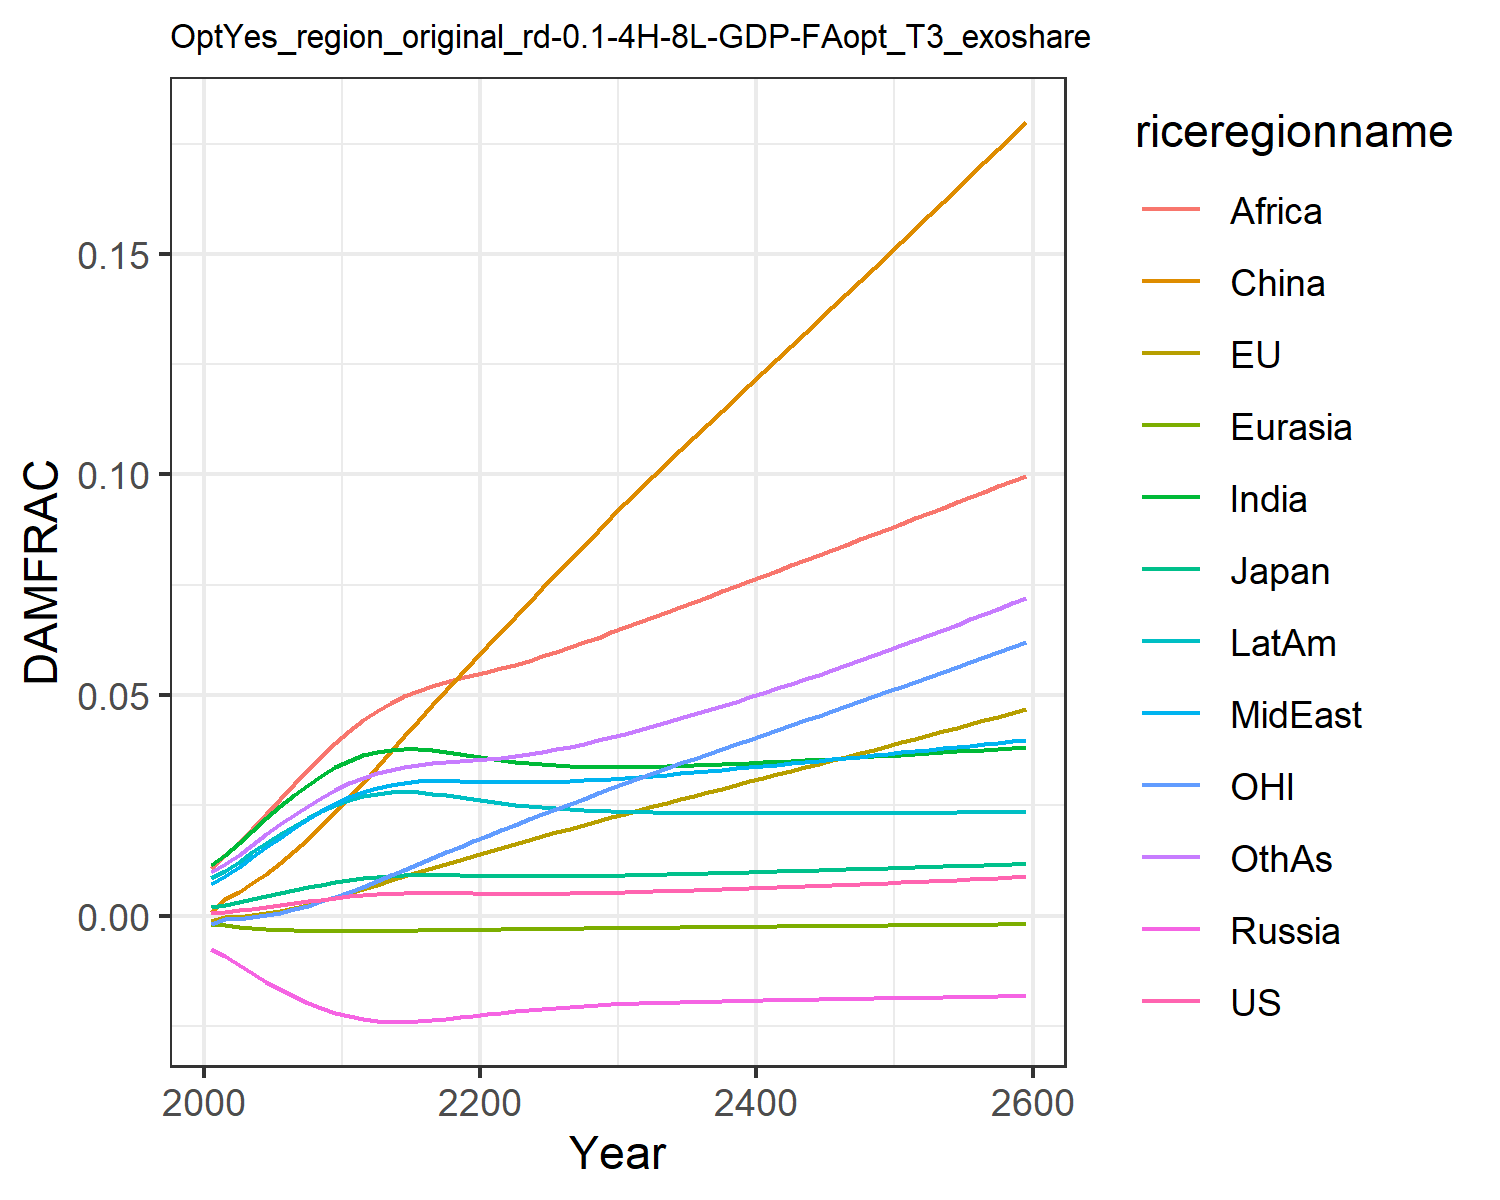

The data file committed next to this chart (first rows):
0.0006044859214990092, -0.0013477832574872255, 0.0018660811771578033, -0.007563917650864247, -0.001960953564571073, 0.0007416561617866197, 0.011520656241875512, 0.00709288722211721, 0.01066987500895466, 0.008534084211010144, -0.0020107308894597364, 0.009810033506581642
0.000841, -0.0004131, 0.002437, -0.009209, -0.002229, 0.003833, 0.01374, 0.009, 0.01364, 0.0102, -0.0008247, 0.01163
0.001147, -0.0002875, 0.003014, -0.01112, -0.002538, 0.005438, 0.01639, 0.011, 0.0165, 0.01219, -0.0007486, 0.01378
0.001509, 5.722309831009912e-5, 0.003671, -0.01308, -0.002818, 0.007349, 0.01919, 0.01319, 0.01971, 0.0143, -0.0004053, 0.01608
0.00191, 0.0005131, 0.00436, -0.01498, -0.003053, 0.009524, 0.022, 0.01543, 0.02306, 0.01641, 7.274077958730179e-5, 0.01839
0.002336, 0.001081, 0.005059, -0.01675, -0.003237, 0.01194, 0.02472, 0.01765, 0.02646, 0.01845, 0.0006848, 0.02067
0.002773, 0.001745, 0.00575, -0.01836, -0.003369, 0.01457, 0.02728, 0.01979, 0.02981, 0.02037, 0.001417, 0.02284
0.003204, 0.002492, 0.006414, -0.01978, -0.003454, 0.01741, 0.02963, 0.0218, 0.03305, 0.02213, 0.002259, 0.02487
0.003616, 0.00331, 0.007034, -0.021, -0.003501, 0.02042, 0.03173, 0.02366, 0.03616, 0.0237, 0.003203, 0.02674
0.004, 0.004181, 0.007599, -0.02203, -0.003518, 0.02355, 0.03356, 0.02536, 0.03913, 0.02506, 0.004233, 0.02846
0.004348, 0.005089, 0.008101, -0.02288, -0.003513, 0.02678, 0.03513, 0.02687, 0.04194, 0.02621, 0.005328, 0.03
0.004625, 0.006035, 0.008501, -0.02347, -0.003493, 0.03015, 0.03629, 0.02808, 0.04438, 0.02705, 0.006512, 0.03126
0.004832, 0.007012, 0.008805, -0.02385, -0.003465, 0.03369, 0.03708, 0.029, 0.04645, 0.02761, 0.007772, 0.03228
0.004978, 0.008005, 0.009022, -0.02404, -0.003433, 0.0372, 0.03755, 0.02968, 0.04822, 0.02791, 0.009083, 0.03308
0.005068, 0.00898, 0.00916, -0.02408, -0.003402, 0.04072, 0.03775, 0.03015, 0.04974, 0.028, 0.01039, 0.03371
0.005109, 0.009935, 0.009227, -0.02398, -0.003371, 0.04421, 0.03771, 0.03043, 0.05101, 0.0279, 0.0117, 0.03418
0.005109, 0.01087, 0.009232, -0.02375, -0.00334, 0.04768, 0.03746, 0.03054, 0.05208, 0.02764, 0.013, 0.03452
0.005081, 0.01179, 0.009197, -0.02345, -0.003307, 0.05109, 0.03707, 0.03054, 0.05298, 0.02727, 0.01429, 0.03477
0.005042, 0.01269, 0.009139, -0.0231, -0.003273, 0.05447, 0.0366, 0.03047, 0.05379, 0.02684, 0.01557, 0.035
0.005002, 0.01359, 0.009074, -0.02273, -0.003237, 0.05781, 0.03611, 0.03037, 0.05453, 0.02639, 0.01684, 0.03522
0.004967, 0.01447, 0.009012, -0.02236, -0.003199, 0.0611, 0.03564, 0.03027, 0.05526, 0.02595, 0.01809, 0.03547
0.004944, 0.01535, 0.008961, -0.022, -0.00316, 0.06438, 0.0352, 0.0302, 0.05603, 0.02553, 0.01933, 0.03577
0.004933, 0.01623, 0.008925, -0.02168, -0.00312, 0.06767, 0.03482, 0.03017, 0.05686, 0.02516, 0.02056, 0.03615
0.004937, 0.0171, 0.008903, -0.02138, -0.00308, 0.07094, 0.0345, 0.03019, 0.05778, 0.02483, 0.02177, 0.03659
0.004954, 0.01797, 0.008897, -0.02111, -0.00304, 0.0742, 0.03424, 0.03024, 0.05875, 0.02454, 0.02297, 0.0371
0.004984, 0.01883, 0.008905, -0.02087, -0.003, 0.07744, 0.03404, 0.03033, 0.05977, 0.02429, 0.02417, 0.03766
0.005026, 0.01969, 0.008926, -0.02066, -0.002962, 0.08066, 0.03389, 0.03046, 0.06082, 0.02408, 0.02535, 0.03829
0.005077, 0.02055, 0.008959, -0.02047, -0.002925, 0.08387, 0.03379, 0.03061, 0.06191, 0.0239, 0.02653, 0.03896
0.005139, 0.0214, 0.009002, -0.02031, -0.002888, 0.08707, 0.03372, 0.0308, 0.06303, 0.02376, 0.0277, 0.03968
0.005208, 0.02226, 0.009055, -0.02016, -0.002853, 0.09026, 0.0337, 0.031, 0.06417, 0.02363, 0.02886, 0.04044
0.005285, 0.02311, 0.009115, -0.02004, -0.002818, 0.09344, 0.0337, 0.03123, 0.06533, 0.02354, 0.03002, 0.04124
0.005367, 0.02395, 0.00918, -0.01992, -0.002784, 0.09656, 0.03373, 0.03146, 0.0665, 0.02346, 0.03116, 0.04207
0.005454, 0.02476, 0.009248, -0.01982, -0.002752, 0.09959, 0.03379, 0.03171, 0.06765, 0.02339, 0.03227, 0.04292
0.005545, 0.02558, 0.009321, -0.01973, -0.00272, 0.1026, 0.03386, 0.03197, 0.06881, 0.02334, 0.03337, 0.04379
0.00564, 0.02638, 0.009397, -0.01964, -0.002689, 0.1056, 0.03395, 0.03223, 0.06997, 0.0233, 0.03447, 0.04468
0.00574, 0.02719, 0.009476, -0.01957, -0.002659, 0.1086, 0.03405, 0.0325, 0.07113, 0.02327, 0.03556, 0.0456
0.005842, 0.02799, 0.009558, -0.01949, -0.002629, 0.1115, 0.03416, 0.03278, 0.0723, 0.02325, 0.03665, 0.04654
0.005948, 0.02879, 0.009642, -0.01943, -0.0026, 0.1145, 0.03429, 0.03306, 0.07347, 0.02323, 0.03773, 0.04749
0.006056, 0.02959, 0.009728, -0.01936, -0.00257, 0.1174, 0.03443, 0.03335, 0.07465, 0.02322, 0.03881, 0.04846
0.006167, 0.03039, 0.009816, -0.0193, -0.002541, 0.1204, 0.03457, 0.03364, 0.07582, 0.02322, 0.0399, 0.04945
0.00628, 0.03119, 0.009905, -0.01924, -0.002512, 0.1233, 0.03472, 0.03394, 0.077, 0.02322, 0.04098, 0.05046
0.006396, 0.03199, 0.009995, -0.01919, -0.002483, 0.1262, 0.03487, 0.03423, 0.07818, 0.02322, 0.04207, 0.05148
0.006514, 0.03279, 0.01009, -0.01913, -0.002455, 0.1292, 0.03503, 0.03453, 0.07936, 0.02322, 0.04315, 0.05251
0.006634, 0.0336, 0.01018, -0.01908, -0.002426, 0.1321, 0.0352, 0.03484, 0.08054, 0.02323, 0.04424, 0.05356
0.006755, 0.0344, 0.01027, -0.01902, -0.002397, 0.1351, 0.03537, 0.03514, 0.08172, 0.02324, 0.04533, 0.05462
0.006879, 0.03521, 0.01037, -0.01897, -0.002369, 0.138, 0.03554, 0.03544, 0.08291, 0.02325, 0.04642, 0.0557
0.007004, 0.03601, 0.01046, -0.01892, -0.00234, 0.1409, 0.03571, 0.03575, 0.08409, 0.02326, 0.04751, 0.05679
0.007131, 0.03682, 0.01056, -0.01886, -0.002311, 0.1439, 0.03589, 0.03605, 0.08528, 0.02327, 0.04861, 0.05789
0.00726, 0.03764, 0.01065, -0.01881, -0.002283, 0.1468, 0.03608, 0.03636, 0.08647, 0.02328, 0.04971, 0.059
0.00739, 0.03845, 0.01075, -0.01876, -0.002254, 0.1498, 0.03626, 0.03667, 0.08766, 0.0233, 0.05081, 0.06013
0.007522, 0.03927, 0.01085, -0.0187, -0.002225, 0.1528, 0.03645, 0.03698, 0.08885, 0.02331, 0.05192, 0.06127
0.007655, 0.04009, 0.01094, -0.01865, -0.002196, 0.1557, 0.03664, 0.03729, 0.09005, 0.02332, 0.05303, 0.06242
0.007791, 0.04091, 0.01104, -0.01859, -0.002167, 0.1587, 0.03683, 0.0376, 0.09124, 0.02334, 0.05414, 0.06359
0.007927, 0.04174, 0.01114, -0.01854, -0.002137, 0.1617, 0.03702, 0.03791, 0.09245, 0.02335, 0.05526, 0.06477
0.008066, 0.04257, 0.01124, -0.01848, -0.002108, 0.1647, 0.03722, 0.03822, 0.09365, 0.02337, 0.05638, 0.06596
0.008206, 0.0434, 0.01134, -0.01843, -0.002079, 0.1677, 0.03741, 0.03854, 0.09486, 0.02338, 0.05751, 0.06716
0.008347, 0.04424, 0.01144, -0.01837, -0.002049, 0.1707, 0.03761, 0.03885, 0.09607, 0.0234, 0.05864, 0.06838
0.00849, 0.04508, 0.01154, -0.01831, -0.002019, 0.1738, 0.03782, 0.03917, 0.09729, 0.02341, 0.05978, 0.0696
0.008635, 0.04592, 0.01164, -0.01825, -0.001989, 0.1768, 0.03802, 0.03948, 0.09851, 0.02343, 0.06092, 0.07085
0.008781, 0.04677, 0.01174, -0.01819, -0.001959, 0.1799, 0.03823, 0.0398, 0.09973, 0.02344, 0.06207, 0.0721
